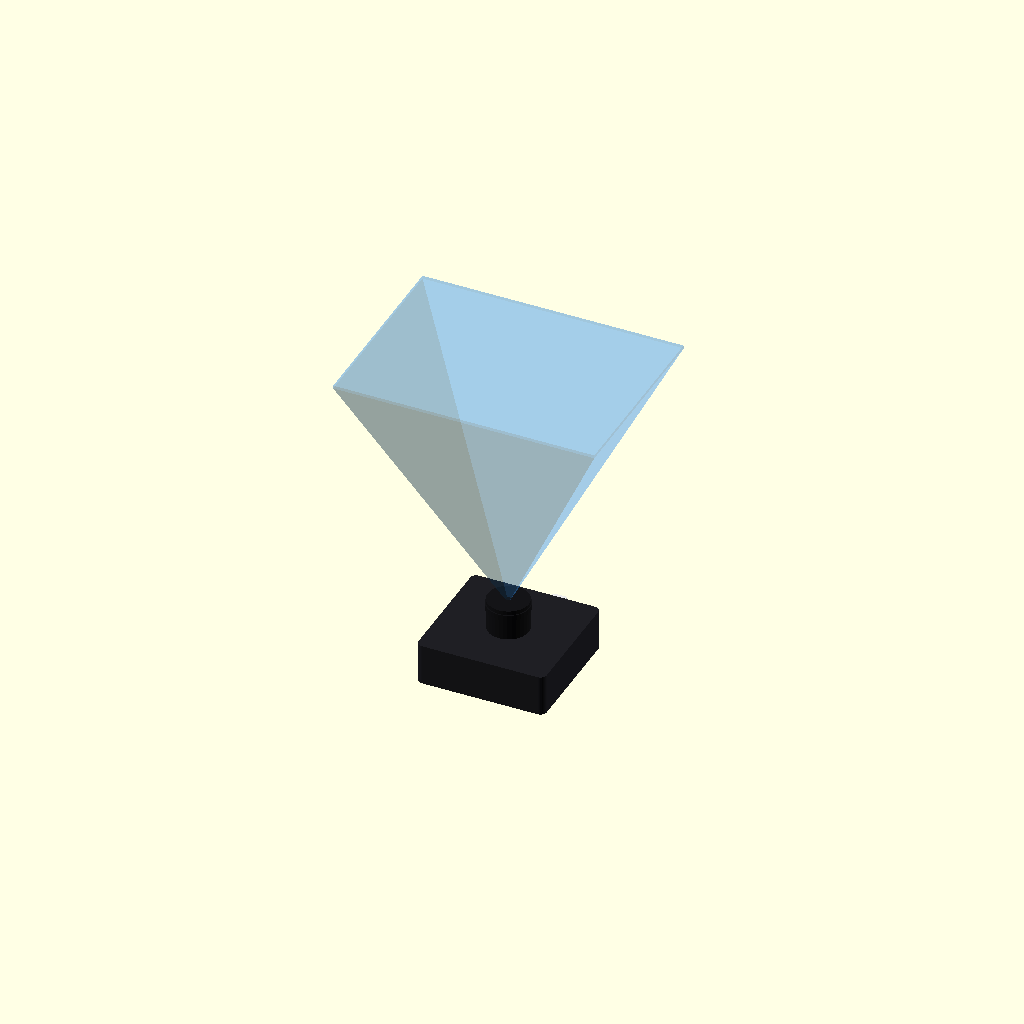
Cell 1: the model at its default parameters.
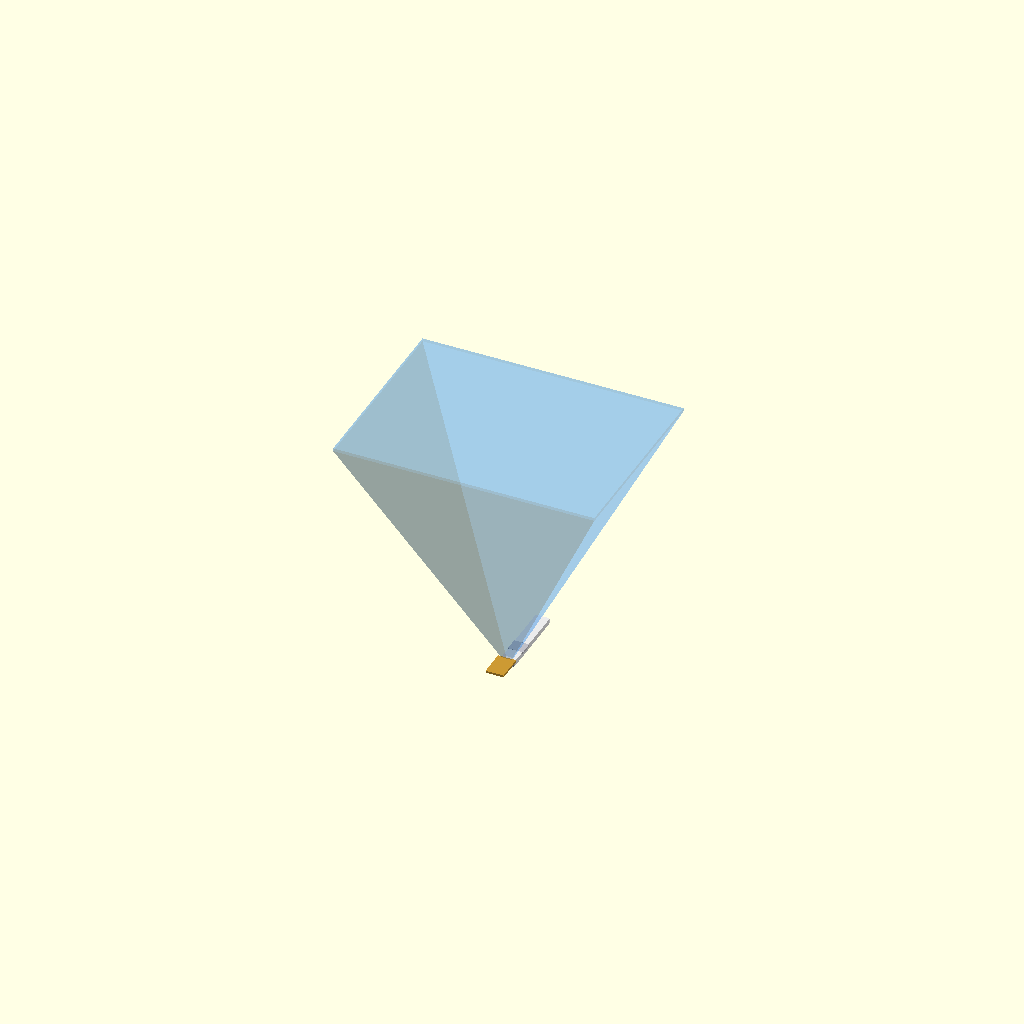
Cell 2: the same model with primary_dimension = 0.5.
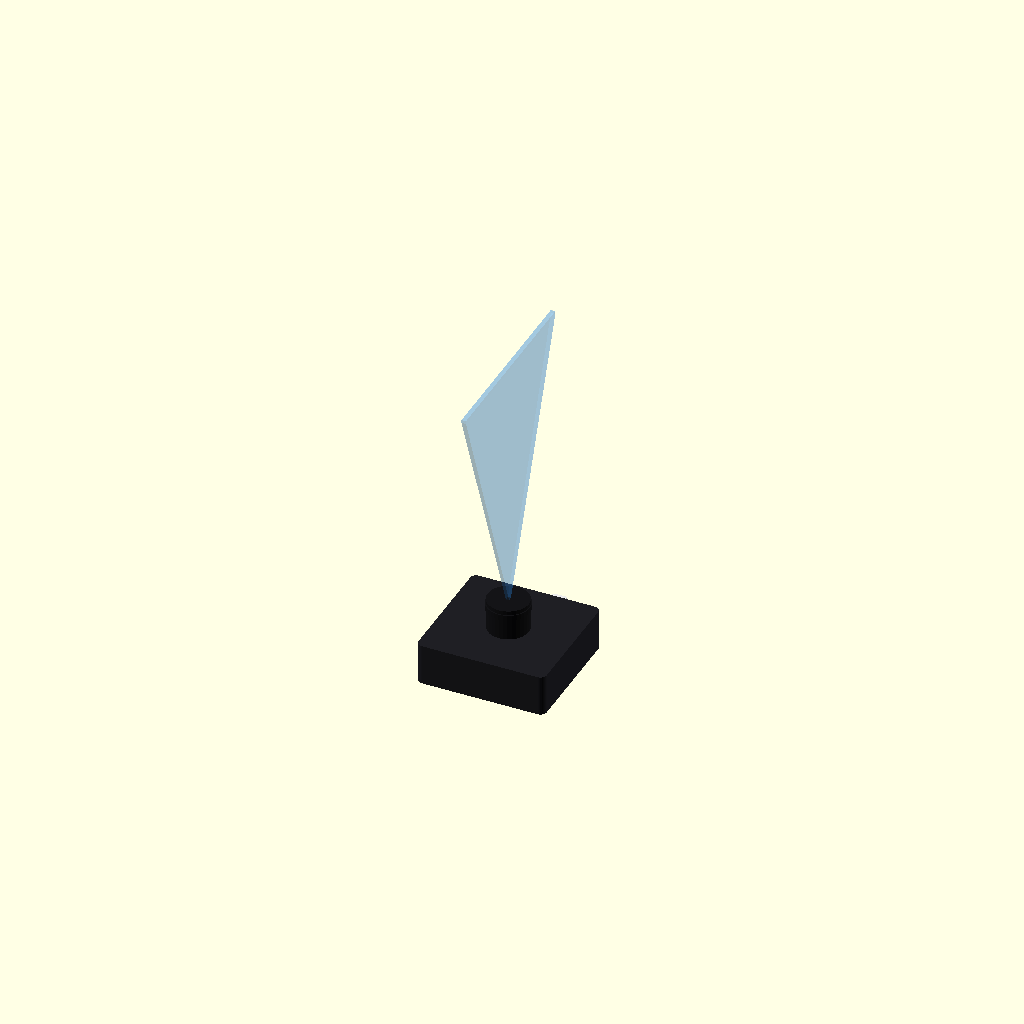
Cell 3 — fov_horizontal_deg set to 1, the other parameters unchanged.
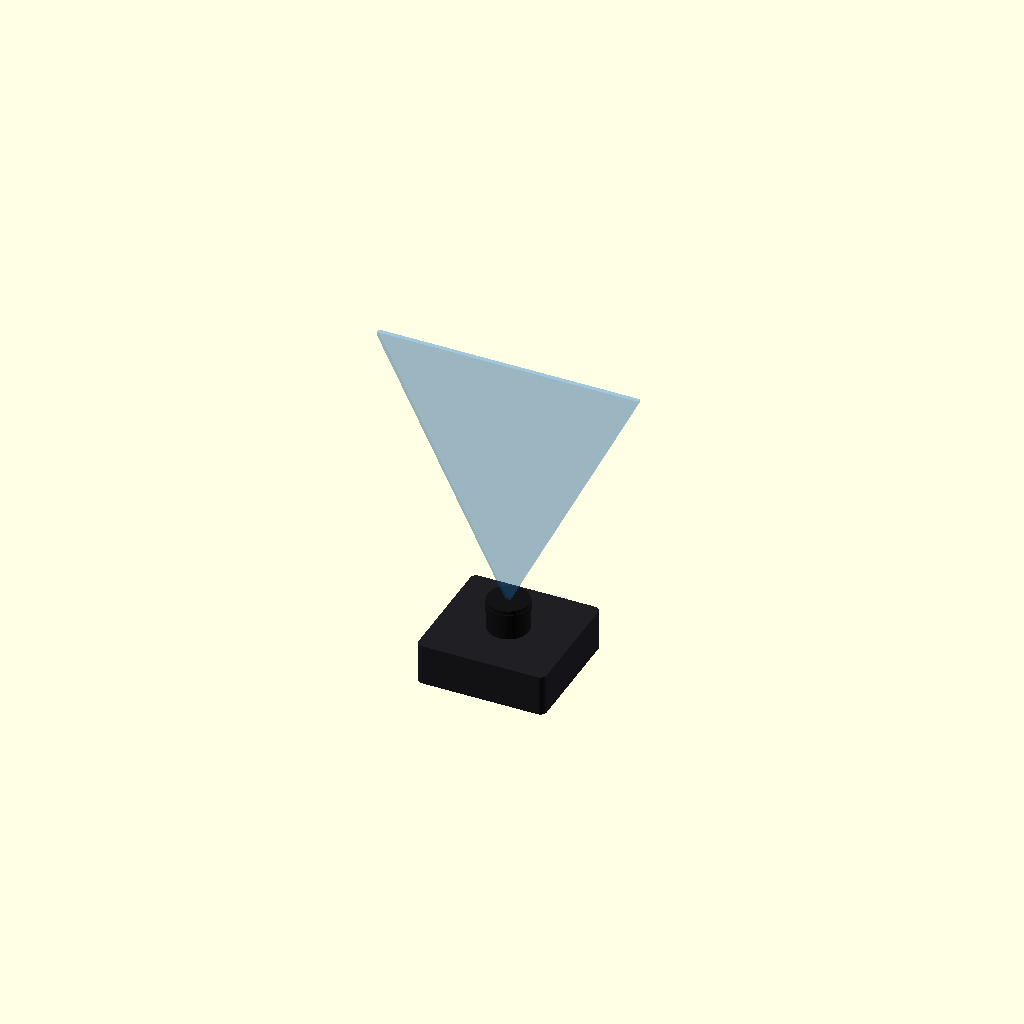
Cell 4: fov_vertical_deg = 1 (everything else at default).
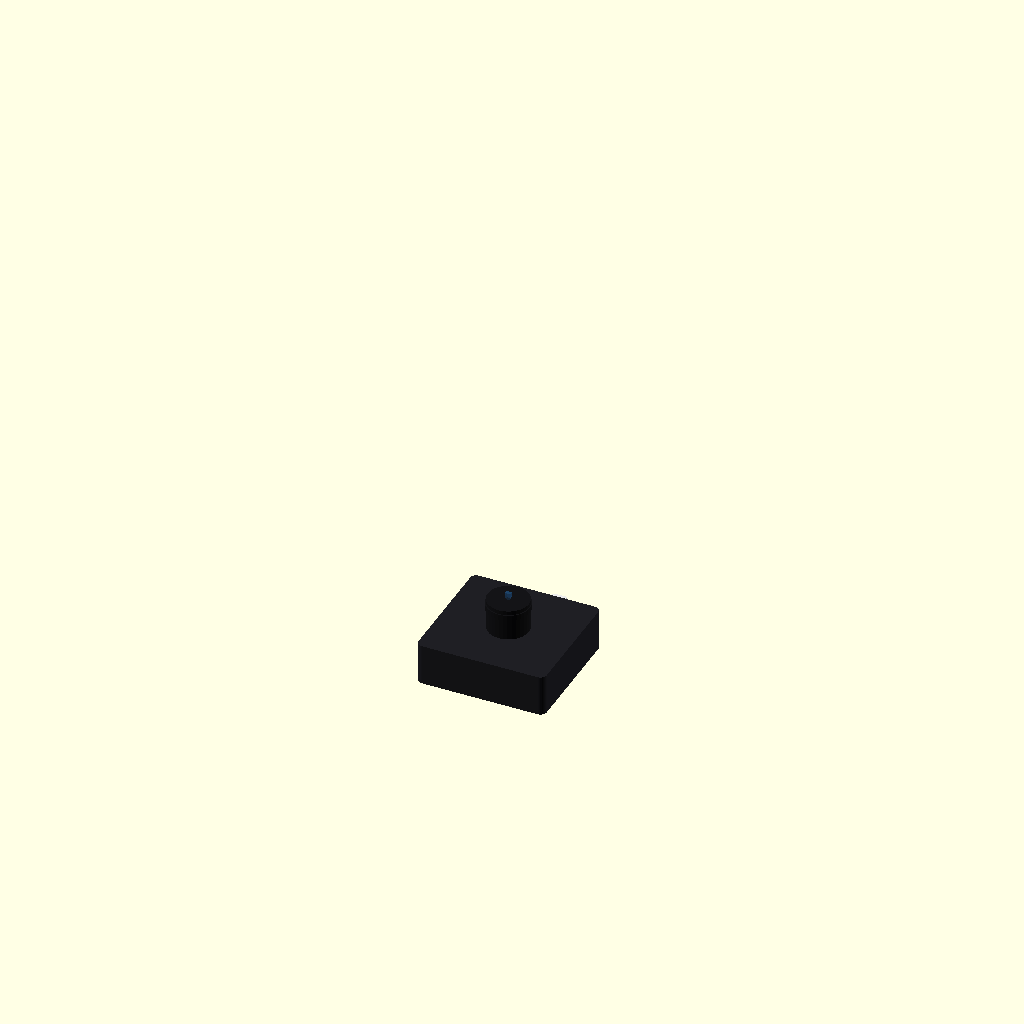
Cell 5 — fov_distance_mm set to 1, the other parameters unchanged.
One fixed orthographic camera (rotation 55°, 0°, 25°; colour scheme Cornfield) for every cell.
The OpenSCAD source (Experimentation/Chamfer_distance/runs/craft/camera__ESP32_CAM/model.scad):
// Parameters (mm)
primary_dimension = 15; //[7.5:30:0.5]
fov_horizontal_deg = 54; //[27:108:1]
fov_vertical_deg = 41; //[20:82:1]
fov_distance_mm = 50; //[25:100:1]
ribbon_connector_length_mm = 15; //[7.5:30:0.5]
ribbon_connector_width_mm = 2.2; //[1.1:4.4:0.1]
ribbon_connector_thickness_mm = 1; //[0.5:2:0.1]
pcb_thickness_mm = 1.6; //[0.8:3.2:0.1]
body_length_mm = 25; //[12.5:50:0.5]
body_width_mm = 24; //[12:48:0.5]
body_height_mm = 8; //[4:16:0.5]
lens_diameter_mm = 8; //[4:16:0.5]
lens_height_mm = 6; //[3:12:0.5]
connector_offset_from_lens_mm = 10; //[5:20:0.5]
eps_overlap_mm = 0.8; //[0.5:2:0.1]
frustum_thickness_mm = 0.6; //[0.3:1.2:0.1]

// Quality
$fn=32;

// Derived (keep expressions aligned with plan intent)
scale_pd = (primary_dimension/15);

pcb_x = primary_dimension;
pcb_y = primary_dimension;
pcb_z = pcb_thickness_mm;

body_x = body_length_mm*scale_pd;
body_y = body_width_mm*scale_pd;
body_z = body_height_mm*scale_pd;

lens_r = (lens_diameter_mm*scale_pd)/2;
lens_h = lens_height_mm*scale_pd;

z_pcb_top = pcb_thickness_mm/2;
z_body_center = (pcb_thickness_mm/2) + (body_z)/2 - eps_overlap_mm;
z_body_top = (pcb_thickness_mm/2) + (body_z) - eps_overlap_mm;

z_lens_center = (pcb_thickness_mm/2) + (body_z) + (lens_h)/2 - eps_overlap_mm;
z_lens_top = (pcb_thickness_mm/2) + (body_z) + (lens_h) - eps_overlap_mm;

pad_x = ribbon_connector_width_mm*1.6;
pad_y = ribbon_connector_length_mm*0.35;
pad_z = pcb_thickness_mm*0.25;

pad_pos = [
  0,
  (primary_dimension/2) - (pad_y)/2 - eps_overlap_mm,
  (pcb_thickness_mm/2) - (pad_z)/2 + eps_overlap_mm
];

fpc_x = ribbon_connector_width_mm;
fpc_y = ribbon_connector_length_mm;
fpc_z = ribbon_connector_thickness_mm;

fpc_pos = [
  0,
  (primary_dimension/2) + (fpc_y)/2 - eps_overlap_mm,
  (pcb_thickness_mm/2) + (fpc_z)/2 - eps_overlap_mm
];

fov_near_pos = [0, 0, z_lens_top];
fov_far_pos  = [0, 0, z_lens_top + fov_distance_mm];

fov_far_x = 2*fov_distance_mm*tan(fov_horizontal_deg/2);
fov_far_y = 2*fov_distance_mm*tan(fov_vertical_deg/2);

// ---------- Helpers ----------
module rounded_box_2d(w, h, r) {
  r2 = min(r, min(w, h)/2);
  offset(r=r2) square([w-2*r2, h-2*r2], center=true);
}

module rounded_box_3d(size=[10,10,10], r=1, center=true) {
  // Rounded via 2D offset + linear_extrude (fast, no minkowski)
  w = size[0]; h = size[1]; z = size[2];
  translate([0,0, center ? -z/2 : 0])
    linear_extrude(height=z)
      rounded_box_2d(w, h, r);
}

module screw_hole(d=2, h=5) {
  cylinder(d=d, h=h, center=true, $fn=24);
}

// ---------- Base shapes from plan ----------
module pcb_shape() {
  color([0.0, 0.4, 0.2])  // PCB green
    translate([0,0,0])
      rounded_box_3d([pcb_x, pcb_y, pcb_z], r=0.8, center=true);
}

module camera_body_shape() {
  // Detailed camera body: main housing + top boss + small side features
  color([0.12, 0.12, 0.14]) {
    translate([0,0,z_body_center]) {
      // Main housing with slight rounding
      rounded_box_3d([body_x, body_y, body_z], r=1.2*scale_pd, center=true);

      // Small "sensor can" bump under lens (on top face)
      translate([0,0, body_z/2 - 0.6*scale_pd])
        cylinder(d= min(body_x, body_y)*0.35, h=1.2*scale_pd, center=true, $fn=32);

      // Side connector/IC lump (visual detail)
      translate([body_x*0.22, -body_y*0.18, -body_z*0.05])
        rounded_box_3d([body_x*0.22, body_y*0.18, body_z*0.35], r=0.6*scale_pd, center=true);
    }
  }
}

module lens_shape() {
  // Detailed lens: barrel + front ring + slight taper + "glass"
  translate([0,0,z_lens_center]) {
    // Barrel
    color([0.08, 0.08, 0.09])
      union() {
        cylinder(r=lens_r, h=lens_h, center=true, $fn=32);

        // Front ring
        translate([0,0, lens_h*0.28])
          difference() {
            cylinder(r=lens_r*1.05, h=lens_h*0.18, center=true, $fn=32);
            cylinder(r=lens_r*0.82, h=lens_h*0.22, center=true, $fn=32);
          }

        // Rear taper into body
        translate([0,0, -lens_h*0.30])
          cylinder(r1=lens_r*0.92, r2=lens_r*0.78, h=lens_h*0.22, center=true, $fn=32);
      }

    // Glass element
    color([0.25, 0.35, 0.45, 0.55])
      translate([0,0, lens_h*0.36])
        cylinder(r=lens_r*0.72, h=max(0.6*scale_pd, lens_h*0.12), center=true, $fn=32);
  }
}

module connector_pad_area_shape() {
  // Gold pads on PCB
  color([0.8, 0.6, 0.2])
    translate(pad_pos)
      cube([pad_x, pad_y, pad_z], center=true);
}

module ribbon_connector_shape() {
  // FPC connector: plastic body + latch + pins hint
  translate(fpc_pos) {
    // Main plastic
    color([0.92, 0.92, 0.92])
      rounded_box_3d([fpc_x*1.25, fpc_y, fpc_z], r=0.25, center=true);

    // Latch bar
    color([0.75, 0.75, 0.78])
      translate([0, -fpc_y*0.18, fpc_z*0.35])
        cube([fpc_x*1.35, fpc_y*0.18, fpc_z*0.35], center=true);

    // Pin hint (thin metallic strip)
    color([0.65, 0.55, 0.35])
      translate([0, -fpc_y*0.35, -fpc_z*0.15])
        cube([fpc_x*0.95, fpc_y*0.12, max(0.15, fpc_z*0.25)], center=true);
  }
}

module fov_near_shape() {
  translate(fov_near_pos)
    cube([frustum_thickness_mm, frustum_thickness_mm, frustum_thickness_mm], center=true);
}

module fov_far_shape() {
  translate(fov_far_pos)
    cube([fov_far_x, fov_far_y, frustum_thickness_mm], center=true);
}

// ---------- Operations from plan ----------
module fov_frustum() {
  // Visualized frustum as thin solid
  color([0.2, 0.6, 1.0, 0.25])
    hull() {
      fov_near_shape();
      fov_far_shape();
    }
}

// [MANDATORY] Camera module (detailed, self-contained)
module camera() {
  // Union(camera_body, lens)
  union() {
    camera_body_shape();
    lens_shape();
  }
}

// [MANDATORY] Mod module (detailed, self-contained)
module mod() {
  union() {
    // PCB with mounting holes (detail) while keeping plan geometry intact
    difference() {
      pcb_shape();

      // Corner mounting holes (visual detail; typical small camera PCB)
      hole_d = 2.0*scale_pd;
      hole_off = primary_dimension*0.38;
      for (sx=[-1,1], sy=[-1,1])
        translate([sx*hole_off, sy*hole_off, 0])
          screw_hole(d=hole_d, h=pcb_thickness_mm+2);
    }

    // Camera (attached on top of PCB per plan)
    camera();

    // Connector pad area + connector
    connector_pad_area_shape();
    ribbon_connector_shape();

    // FOV frustum
    fov_frustum();
  }
}

// [MANDATORY] Assembly: PRIMARY at origin, SECONDARY attached (mod includes camera already)
module assembly() {
  // PRIMARY component at origin: camera module representation is part of mod,
  // but we keep the full requested assembly as the complete module at origin.
  mod();
}

assembly();
Parameter table extracted from the source (name, type, default, range or options):
primary_dimension: number, default 15, range 0.5 to 7.5, step 30
fov_horizontal_deg: number, default 54, range 1 to 27, step 108
fov_vertical_deg: number, default 41, range 1 to 20, step 82
fov_distance_mm: number, default 50, range 1 to 25, step 100
ribbon_connector_length_mm: number, default 15, range 0.5 to 7.5, step 30
ribbon_connector_width_mm: number, default 2.2, range 0.1 to 1.1, step 4.4
ribbon_connector_thickness_mm: number, default 1, range 0.1 to 0.5, step 2
pcb_thickness_mm: number, default 1.6, range 0.1 to 0.8, step 3.2
body_length_mm: number, default 25, range 0.5 to 12.5, step 50
body_width_mm: number, default 24, range 0.5 to 12, step 48
body_height_mm: number, default 8, range 0.5 to 4, step 16
lens_diameter_mm: number, default 8, range 0.5 to 4, step 16
lens_height_mm: number, default 6, range 0.5 to 3, step 12
connector_offset_from_lens_mm: number, default 10, range 0.5 to 5, step 20
eps_overlap_mm: number, default 0.8, range 0.1 to 0.5, step 2
frustum_thickness_mm: number, default 0.6, range 0.1 to 0.3, step 1.2
